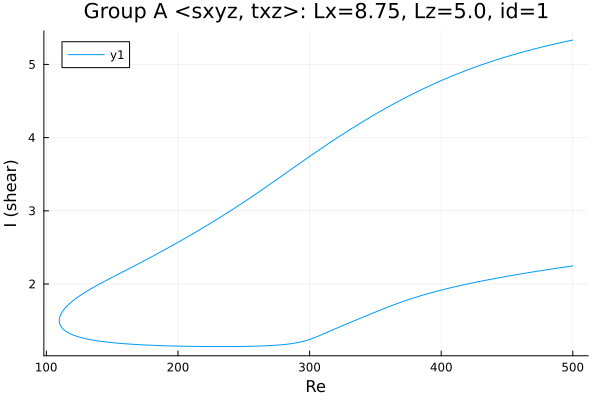

Values plotted in this chart, from the file beside it:
Re, shear
500.0, 5.333
499.3, 5.33
497.9, 5.325
496.4, 5.319
495, 5.314
493.6, 5.308
492.2, 5.303
490.8, 5.297
489.4, 5.291
488, 5.286
486.5, 5.28
485.1, 5.274
483.7, 5.268
482.3, 5.262
480.9, 5.256
479.5, 5.25
478.1, 5.244
476.6, 5.238
475.2, 5.231
473.8, 5.225
472.4, 5.219
471, 5.212
469.6, 5.206
468.2, 5.199
466.7, 5.192
465.3, 5.185
463.9, 5.179
462.5, 5.172
461.1, 5.165
459.7, 5.158
458.3, 5.15
456.8, 5.143
455.4, 5.136
454, 5.128
453.7, 5.127
452.3, 5.119
450.8, 5.112
449.4, 5.104
448, 5.096
446.6, 5.088
445.2, 5.08
443.8, 5.072
442.4, 5.064
441, 5.056
439.5, 5.048
438.1, 5.04
436.7, 5.031
435.3, 5.023
433.9, 5.014
432.5, 5.005
431.1, 4.996
429.6, 4.988
428.2, 4.979
426.8, 4.969
425.4, 4.96
424, 4.951
422.6, 4.942
421.2, 4.932
419.7, 4.923
418.3, 4.913
... 556 more rows
